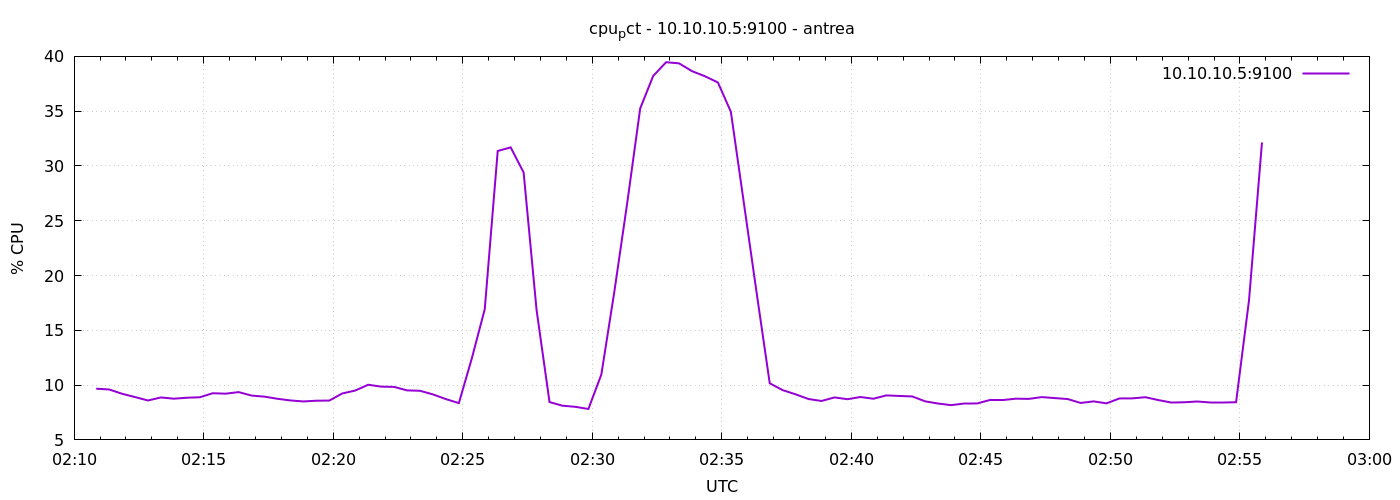

Data behind this chart, as committed beside it:
1777255851	9.674009314018495
1777255881	9.603
1777255911	9.21
1777255941	8.91
1777255971	8.598
1777256001	8.873
1777256031	8.762
1777256061	8.848
1777256091	8.89
1777256121	9.258
1777256151	9.219
1777256181	9.362
1777256211	9.044
1777256241	8.948
1777256271	8.752
1777256301	8.6
1777256331	8.51
1777256361	8.576
1777256391	8.59
1777256421	9.237
1777256451	9.505
1777256481	10.03
1777256511	9.862
1777256541	9.838
1777256571	9.519
1777256601	9.482
1777256631	9.152
1777256661	8.724
1777256691	8.357
1777256721	12.43
1777256751	16.93
1777256781	31.37
1777256811	31.7
1777256841	29.4
1777256871	16.86
1777256901	8.452
1777256931	8.119
1777256961	8.019
1777256991	7.819
1777257021	10.97
1777257051	18.5
1777257081	26.64
1777257111	35.25
1777257141	38.21
1777257171	39.47
1777257201	39.36
1777257231	38.65
1777257261	38.19
1777257291	37.62
1777257321	34.94
1777257351	26.64
1777257381	18.33
1777257411	10.17
1777257441	9.541
1777257471	9.157
1777257501	8.729
1777257531	8.552
1777257561	8.876
1777257591	8.714
1777257621	8.914
1777257651	8.757
... 30 more rows
